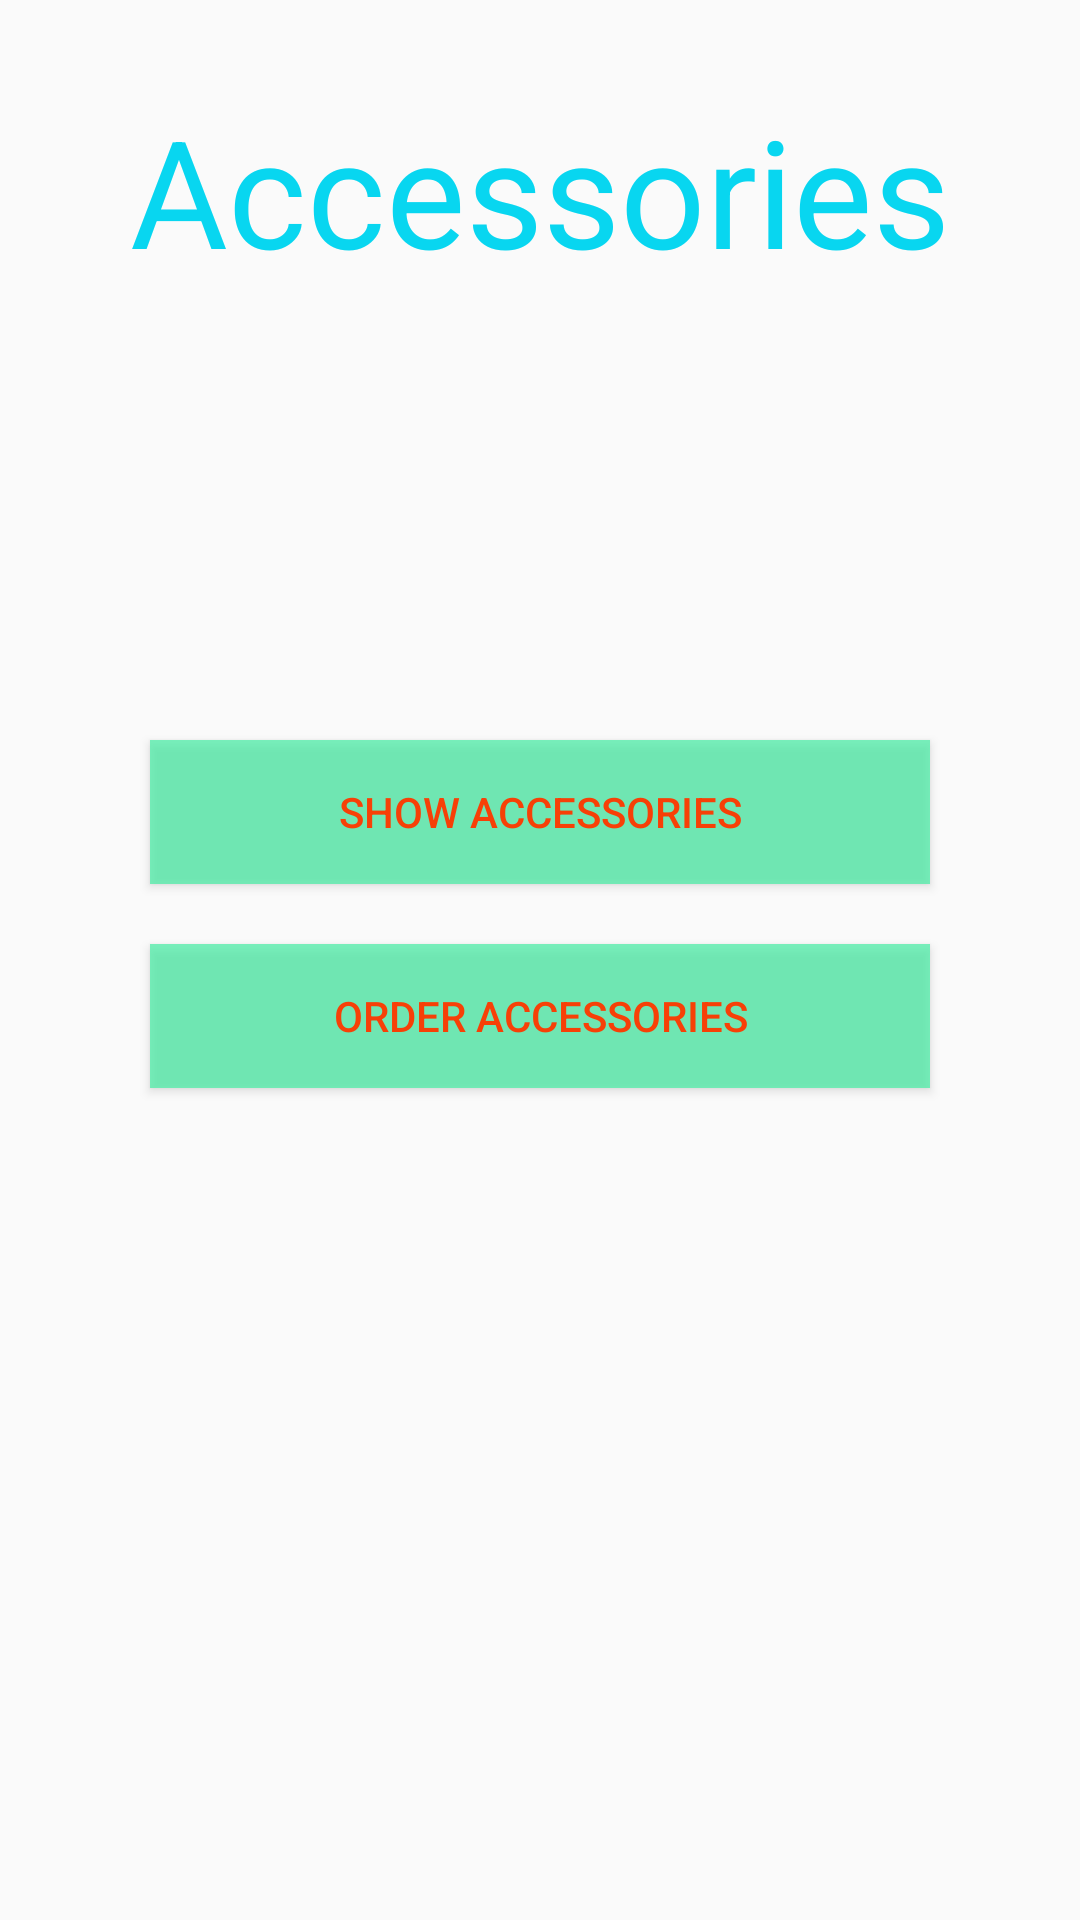

Write the Android layout XML for this screen, with the resource values it uses.
<!-- AndroidManifest.xml: application theme AppTheme -->
<!-- res/layout/activity_accessories.xml -->
<?xml version="1.0" encoding="utf-8"?>
<LinearLayout xmlns:android="http://schemas.android.com/apk/res/android"
    xmlns:app="http://schemas.android.com/apk/res-auto"
    xmlns:tools="http://schemas.android.com/tools"
    android:layout_width="match_parent"
    android:layout_height="match_parent"
    android:orientation="vertical"
    android:background="@drawable/bachground"
    tools:context=".Accessories">

    <TextView
        android:id="@+id/textView3"
        android:layout_width="match_parent"
        android:layout_height="wrap_content"
        android:layout_marginLeft="20dp"
        android:layout_marginTop="30dp"
        android:layout_marginRight="20dp"
        android:gravity="center"
        android:text="Accessories"
        android:textColor="#08D6F0"
        android:textSize="50dp" />

    <Button
        android:id="@+id/btnSA"
        android:layout_width="match_parent"
        android:layout_height="wrap_content"
        android:layout_marginLeft="50dp"
        android:layout_marginTop="150dp"
        android:layout_marginRight="50dp"
        android:background="#B446EEA5"
        android:text="Show Accessories"
        android:textColor="#F74007" />

    <Button
        android:id="@+id/btnOA"
        android:layout_width="match_parent"
        android:layout_height="wrap_content"
        android:layout_marginLeft="50dp"
        android:layout_marginTop="20dp"
        android:layout_marginRight="50dp"
        android:background="#B446EEA5"
        android:text="Order Accessories"
        android:textColor="#F74007" />
</LinearLayout>
<!-- resources referenced by this layout -->
<resources>
  <style name="AppTheme" parent="Theme.AppCompat.Light.DarkActionBar">
          
          <item name="colorPrimary">@color/colorPrimary</item>
          <item name="colorPrimaryDark">@color/colorPrimaryDark</item>
          <item name="colorAccent">@color/colorAccent</item>
      </style>
  <color name="colorPrimary">#008577</color>
  <color name="colorPrimaryDark">#00574B</color>
  <color name="colorAccent">#FBFAFB</color>
</resources>
